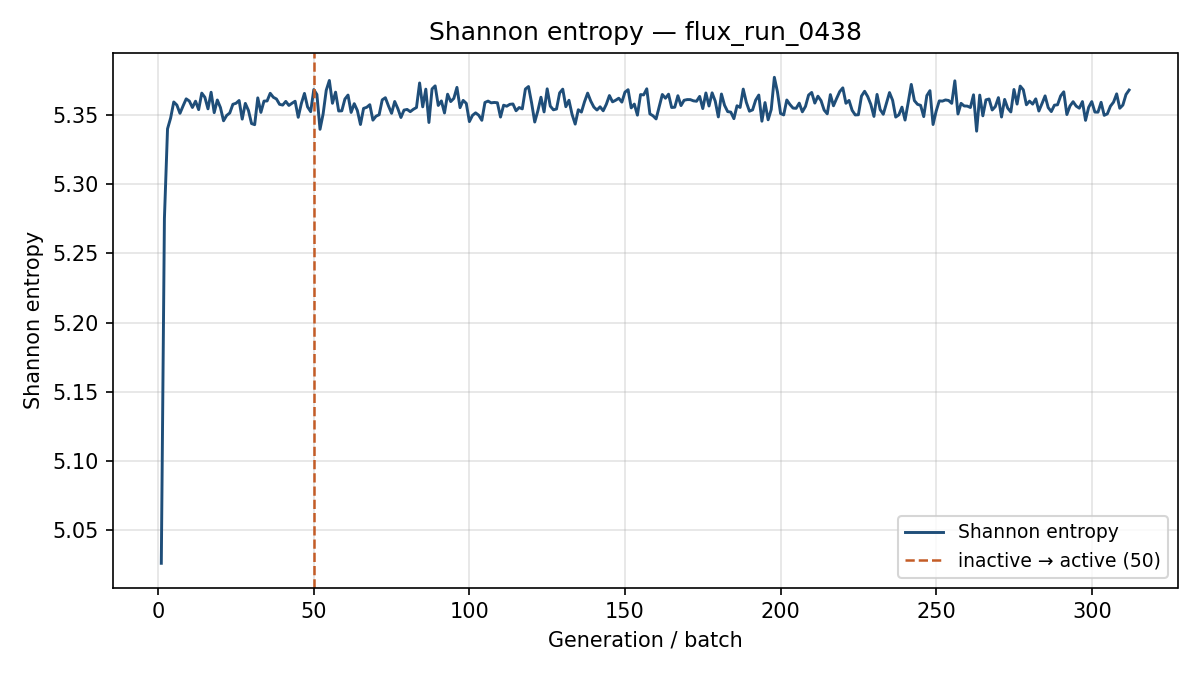

The data file committed next to this chart (first rows):
generation, shannon_entropy, k_generation
1, 5.026, 1.043
2, 5.275, 1.071
3, 5.34, 1.051
4, 5.348, 1.034
5, 5.359, 1.033
6, 5.357, 1.019
7, 5.351, 1.015
8, 5.357, 1.034
9, 5.362, 1.011
10, 5.36, 1.036
11, 5.355, 1.01
12, 5.36, 1.026
13, 5.354, 1.023
14, 5.366, 1.006
15, 5.363, 1.018
16, 5.354, 1.013
17, 5.366, 1.026
18, 5.352, 1.041
19, 5.361, 1.02
20, 5.355, 1.027
21, 5.346, 1.014
22, 5.35, 1.02
23, 5.351, 1.011
24, 5.358, 1.011
25, 5.358, 1.034
26, 5.36, 1.012
27, 5.347, 1.021
28, 5.358, 1.022
29, 5.353, 1.022
30, 5.344, 1.037
31, 5.343, 1.015
32, 5.362, 1.037
33, 5.352, 1.025
34, 5.36, 1.028
35, 5.36, 1.02
36, 5.366, 1.003
37, 5.363, 1.018
38, 5.362, 1.01
39, 5.358, 1.013
40, 5.357, 1.018
41, 5.36, 1.013
42, 5.357, 1.023
43, 5.358, 1.012
44, 5.36, 1.021
45, 5.348, 1.012
46, 5.358, 1.035
47, 5.366, 1.023
48, 5.356, 1.029
49, 5.352, 1.017
50, 5.368, 1.038
51, 5.365, 1.008
52, 5.34, 1.02
53, 5.351, 1.021
54, 5.368, 1.045
55, 5.375, 1.037
56, 5.358, 1.021
57, 5.366, 1.018
58, 5.353, 1.025
59, 5.353, 1.014
60, 5.361, 1.026
... 252 more rows
